Dataset: Lemon_Dataset (GitHub, pearlispearl/DeepLearning-Group2-LemonLeafDisease). Classes: anthracnose, bacterial blight, citrus canker, curl virus, deficiency leaf, dry leaf, healthy leaf, sooty mould, spider mites.

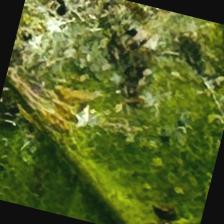
Label: bacterial blight

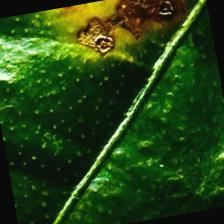
Label: citrus canker

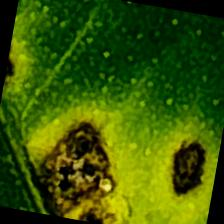
Label: anthracnose

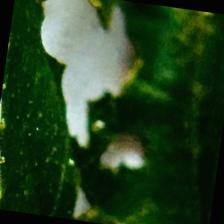
Label: deficiency leaf

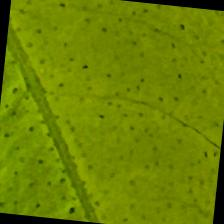
Label: healthy leaf

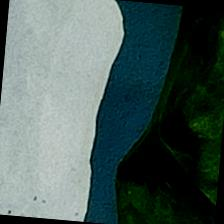
Label: curl virus
